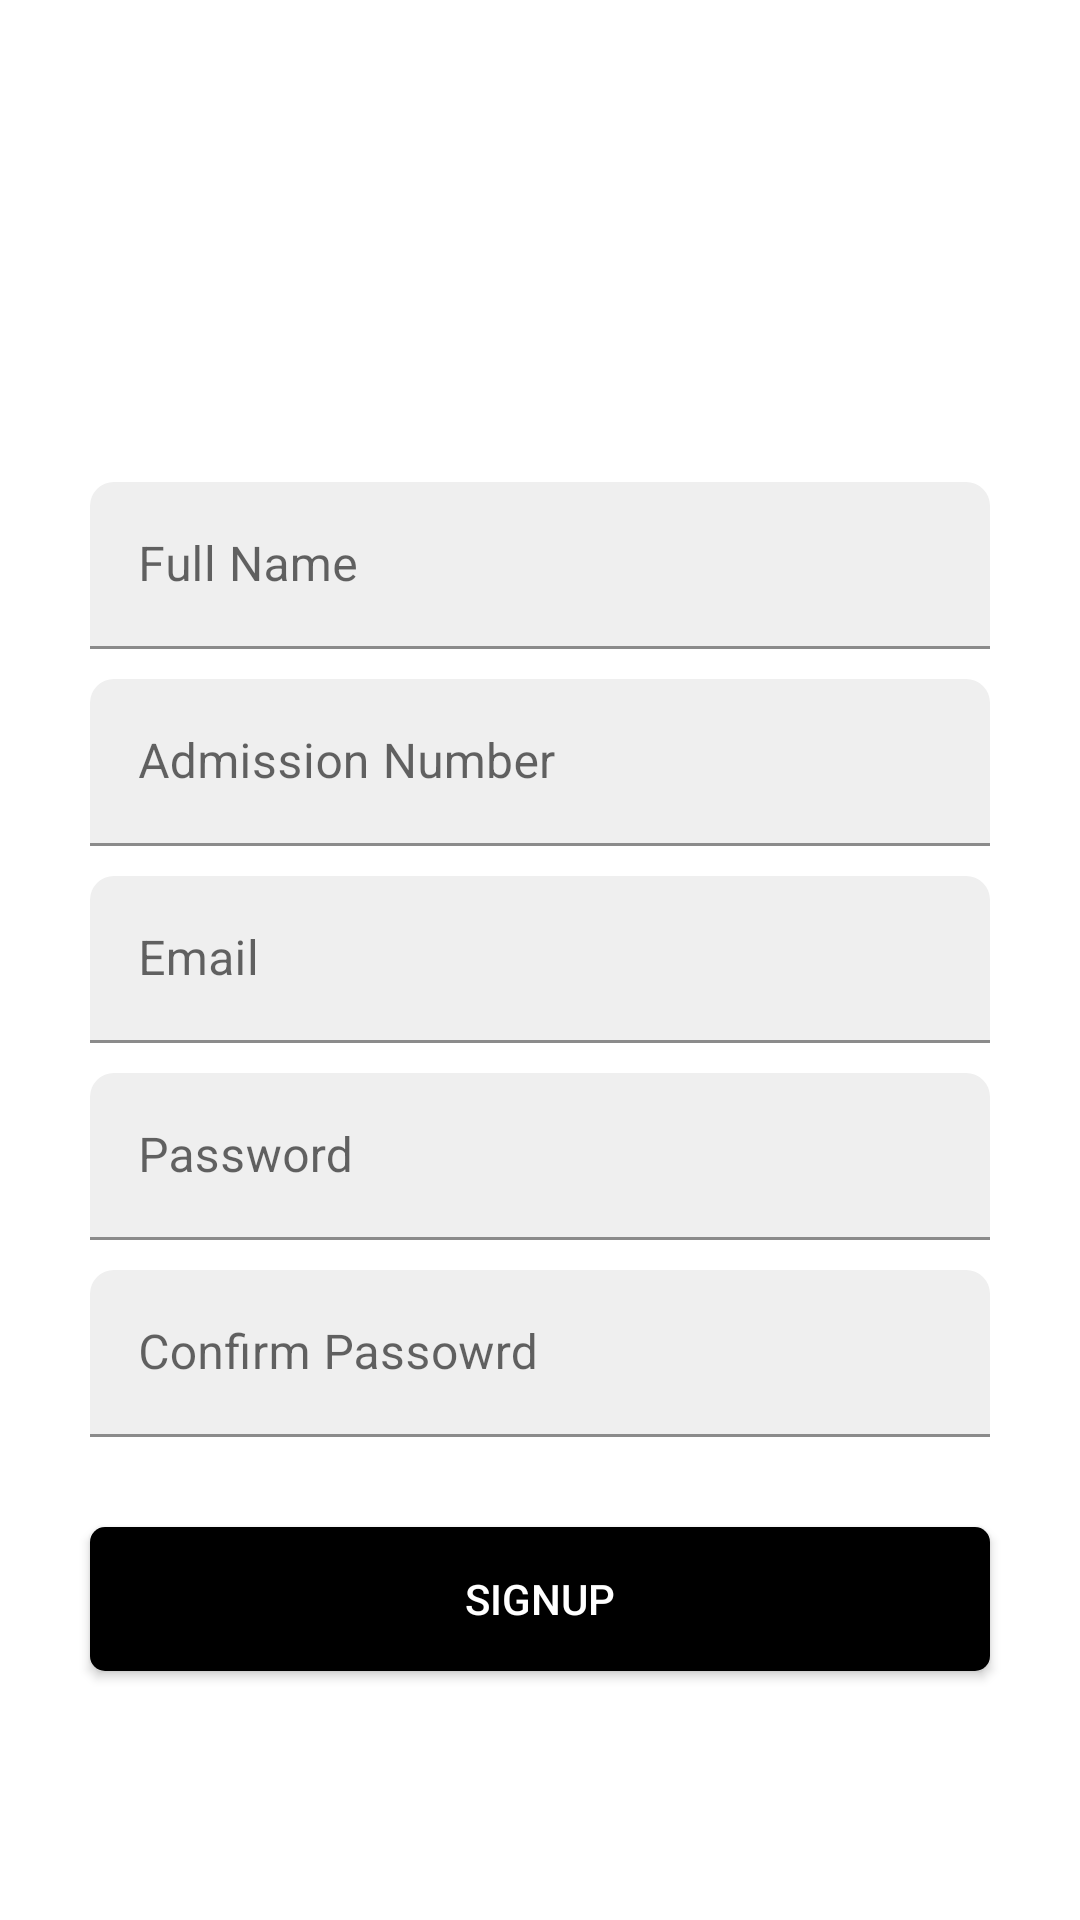

Layout XML and referenced resources for this Android screen:
<!-- AndroidManifest.xml: application theme Theme.CampusConnect -->
<!-- res/layout/activity_sign_up.xml -->
<?xml version="1.0" encoding="utf-8"?>
<RelativeLayout xmlns:android="http://schemas.android.com/apk/res/android"
    xmlns:app="http://schemas.android.com/apk/res-auto"
    xmlns:tools="http://schemas.android.com/tools"
    android:layout_width="match_parent"
    android:layout_height="match_parent"
    tools:context=".SignUp"
    android:background="@color/white"
    android:padding="10dp" >



    <com.google.android.material.textfield.TextInputLayout
        style="?attr/textInputFilledStyle"
        android:id="@+id/signUpName"
        android:layout_width="match_parent"
        android:layout_height="wrap_content"
        android:layout_marginBottom="10dp"
        android:layout_above="@+id/signUpAdminNum"
        android:layout_marginHorizontal="20dp"
        app:hintTextColor="@color/black"
        app:boxCornerRadiusTopEnd="8dp"
        app:boxCornerRadiusTopStart="8dp"
        app:boxBackgroundColor="#EFEFEF"
        app:boxStrokeColor="@color/black"
        android:hint="Full Name">

        <com.google.android.material.textfield.TextInputEditText
            android:layout_width="match_parent"
            android:layout_height="wrap_content"
            android:inputType="textPersonName"
            android:textColor="@color/black"
            />

    </com.google.android.material.textfield.TextInputLayout>

    <com.google.android.material.textfield.TextInputLayout
        style="?attr/textInputFilledStyle"
        android:id="@+id/signUpAdminNum"
        android:layout_width="match_parent"
        android:layout_height="wrap_content"
        android:layout_marginBottom="10dp"
        android:layout_above="@+id/signUpEmail"
        android:layout_marginHorizontal="20dp"
        app:hintTextColor="@color/black"
        app:boxCornerRadiusTopEnd="8dp"
        app:boxCornerRadiusTopStart="8dp"
        app:boxBackgroundColor="#EFEFEF"
        app:boxStrokeColor="@color/black"
        android:hint="Admission Number">

        <com.google.android.material.textfield.TextInputEditText
            android:layout_width="match_parent"
            android:layout_height="wrap_content"
            android:inputType="text"
            android:textColor="@color/black"
            />

    </com.google.android.material.textfield.TextInputLayout>



    <com.google.android.material.textfield.TextInputLayout
        style="?attr/textInputFilledStyle"
        android:id="@+id/signUpEmail"
        android:layout_width="match_parent"
        android:layout_height="wrap_content"

        android:layout_marginHorizontal="20dp"
        android:layout_centerVertical="true"
        app:hintTextColor="@color/black"
        app:boxCornerRadiusTopEnd="8dp"
        app:boxCornerRadiusTopStart="8dp"
        app:boxBackgroundColor="#EFEFEF"
        app:endIconDrawable="@drawable/account_man"
        app:endIconMode="custom"
        app:endIconTint="#888787"
        app:boxStrokeColor="@color/black"
        android:hint="Email">

        <com.google.android.material.textfield.TextInputEditText
            android:layout_width="match_parent"
            android:layout_height="wrap_content"
            android:textColor="@color/black"
            />

    </com.google.android.material.textfield.TextInputLayout>

    <com.google.android.material.textfield.TextInputLayout
        style="?attr/textInputFilledStyle"
        android:id="@+id/signUpPassword"
        android:layout_width="match_parent"
        android:layout_height="wrap_content"
        android:layout_marginTop="10dp"
        android:layout_below="@+id/signUpEmail"
        android:layout_marginHorizontal="20dp"
        app:hintTextColor="@color/black"
        app:boxCornerRadiusTopEnd="8dp"
        app:boxCornerRadiusTopStart="8dp"
        app:boxBackgroundColor="#EFEFEF"
        app:endIconDrawable="@drawable/see_password"
        app:endIconMode="custom"
        app:endIconTint="#888787"
        app:boxStrokeColor="@color/black"
        app:passwordToggleEnabled="true"
        android:hint="Password">

        <com.google.android.material.textfield.TextInputEditText
            android:layout_width="match_parent"
            android:layout_height="wrap_content"
            android:inputType="textPassword"
            android:textColor="@color/black"
            />

    </com.google.android.material.textfield.TextInputLayout>
    <com.google.android.material.textfield.TextInputLayout
        style="?attr/textInputFilledStyle"
        android:id="@+id/signUpConfPassword"
        android:layout_width="match_parent"
        android:layout_height="wrap_content"
        android:layout_marginTop="10dp"
        android:layout_below="@+id/signUpPassword"
        android:layout_marginHorizontal="20dp"
        app:hintTextColor="@color/black"
        app:boxCornerRadiusTopEnd="8dp"
        app:boxCornerRadiusTopStart="8dp"
        app:boxBackgroundColor="#EFEFEF"
        app:endIconDrawable="@drawable/see_password"
        app:endIconMode="custom"
        app:endIconTint="#888787"
        app:boxStrokeColor="@color/black"
        android:hint="Confirm Passowrd">

        <com.google.android.material.textfield.TextInputEditText
            android:layout_width="match_parent"
            android:layout_height="wrap_content"
            android:inputType="textPassword"
            android:textColor="@color/black"
            />

    </com.google.android.material.textfield.TextInputLayout>

    <androidx.appcompat.widget.AppCompatButton
        android:id="@+id/ButtonSignUpActivity"
        android:layout_width="match_parent"
        android:layout_height="wrap_content"
        android:layout_below="@+id/signUpConfPassword"
        android:layout_marginTop="30dp"
        android:layout_centerHorizontal="true"
        android:layout_marginHorizontal="20dp"
        android:background="@drawable/button_design"
        android:textColor="@color/white"
        android:textAlignment="center"
        android:text="SignUp"
        />

</RelativeLayout>
<!-- resources referenced by this layout -->
<resources>
  <!-- drawable button_design (drawable) -->
  <?xml version="1.0" encoding="utf-8"?>
  <shape  xmlns:android="http://schemas.android.com/apk/res/android">
      <corners android:radius="5dp"/>
      <solid android:color="@color/black"/>
      <padding android:bottom="10dp"
          android:left="10dp"
          android:right="10dp"
          android:top="10dp" />
  
  </shape>
  <style name="Theme.CampusConnect" parent="Theme.MaterialComponents.Light.DarkActionBar">
          
          <item name="colorPrimary">@color/black</item>
          <item name="colorPrimaryVariant">@color/purple_700</item>
          <item name="colorOnPrimary">@color/white</item>
          
          <item name="colorSecondary">@color/teal_200</item>
          <item name="colorSecondaryVariant">@color/teal_700</item>
          <item name="colorOnSecondary">@color/black</item>
          
          <item name="android:statusBarColor">@color/black</item>
          
      </style>
  <!-- not gathered from this repository: default colours our renderer supplied (Android Studio template values) -->
  <color name="purple_700">#FF3700B3</color>
  <color name="teal_200">#FF03DAC5</color>
  <color name="teal_700">#FF018786</color>
  <color name="black">#FF000000</color>
  <color name="white">#FFFFFFFF</color>
</resources>
